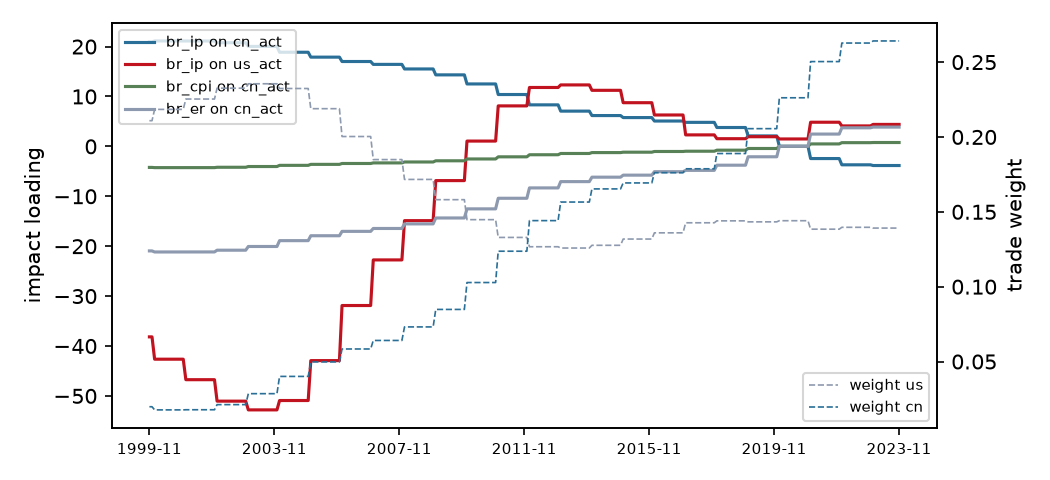

Data behind this chart, as committed beside it:
date, weight_us, weight_cn, loading_br_ip_on_cn_act, loading_br_ip_on_us_act, loading_br_cpi_on_cn_act, loading_br_er_on_cn_act
1999-11, 0.2109, 0.01982, 20.91, -38.17, -4.216, -20.95
1999-12, 0.2109, 0.01982, 20.91, -38.17, -4.216, -20.95
2000-01, 0.2184, 0.01772, 21.12, -42.64, -4.259, -21.16
2000-02, 0.2184, 0.01772, 21.12, -42.64, -4.259, -21.16
2000-03, 0.2184, 0.01772, 21.12, -42.64, -4.259, -21.16
2000-04, 0.2184, 0.01772, 21.12, -42.64, -4.259, -21.16
2000-05, 0.2184, 0.01772, 21.12, -42.64, -4.259, -21.16
2000-06, 0.2184, 0.01772, 21.12, -42.64, -4.259, -21.16
2000-07, 0.2184, 0.01772, 21.12, -42.64, -4.259, -21.16
2000-08, 0.2184, 0.01772, 21.12, -42.64, -4.259, -21.16
2000-09, 0.2184, 0.01772, 21.12, -42.64, -4.259, -21.16
2000-10, 0.2184, 0.01772, 21.12, -42.64, -4.259, -21.16
2000-11, 0.2184, 0.01772, 21.12, -42.64, -4.259, -21.16
2000-12, 0.2184, 0.01772, 21.12, -42.64, -4.259, -21.16
2001-01, 0.2253, 0.01781, 21.11, -46.75, -4.257, -21.15
2001-02, 0.2253, 0.01781, 21.11, -46.75, -4.257, -21.15
2001-03, 0.2253, 0.01781, 21.11, -46.75, -4.257, -21.15
2001-04, 0.2253, 0.01781, 21.11, -46.75, -4.257, -21.15
2001-05, 0.2253, 0.01781, 21.11, -46.75, -4.257, -21.15
2001-06, 0.2253, 0.01781, 21.11, -46.75, -4.257, -21.15
2001-07, 0.2253, 0.01781, 21.11, -46.75, -4.257, -21.15
2001-08, 0.2253, 0.01781, 21.11, -46.75, -4.257, -21.15
2001-09, 0.2253, 0.01781, 21.11, -46.75, -4.257, -21.15
2001-10, 0.2253, 0.01781, 21.11, -46.75, -4.257, -21.15
2001-11, 0.2253, 0.01781, 21.11, -46.75, -4.257, -21.15
2001-12, 0.2253, 0.01781, 21.11, -46.75, -4.257, -21.15
2002-01, 0.2326, 0.02123, 20.77, -51.05, -4.187, -20.8
2002-02, 0.2326, 0.02123, 20.77, -51.05, -4.187, -20.8
2002-03, 0.2326, 0.02123, 20.77, -51.05, -4.187, -20.8
2002-04, 0.2326, 0.02123, 20.77, -51.05, -4.187, -20.8
2002-05, 0.2326, 0.02123, 20.77, -51.05, -4.187, -20.8
2002-06, 0.2326, 0.02123, 20.77, -51.05, -4.187, -20.8
2002-07, 0.2326, 0.02123, 20.77, -51.05, -4.187, -20.8
2002-08, 0.2326, 0.02123, 20.77, -51.05, -4.187, -20.8
2002-09, 0.2326, 0.02123, 20.77, -51.05, -4.187, -20.8
2002-10, 0.2326, 0.02123, 20.77, -51.05, -4.187, -20.8
2002-11, 0.2326, 0.02123, 20.77, -51.05, -4.187, -20.8
2002-12, 0.2326, 0.02123, 20.77, -51.05, -4.187, -20.8
2003-01, 0.2355, 0.02855, 20.02, -52.8, -4.038, -20.06
2003-02, 0.2355, 0.02855, 20.02, -52.8, -4.038, -20.06
2003-03, 0.2355, 0.02855, 20.02, -52.8, -4.038, -20.06
2003-04, 0.2355, 0.02855, 20.02, -52.8, -4.038, -20.06
2003-05, 0.2355, 0.02855, 20.02, -52.8, -4.038, -20.06
2003-06, 0.2355, 0.02855, 20.02, -52.8, -4.038, -20.06
2003-07, 0.2355, 0.02855, 20.02, -52.8, -4.038, -20.06
2003-08, 0.2355, 0.02855, 20.02, -52.8, -4.038, -20.06
2003-09, 0.2355, 0.02855, 20.02, -52.8, -4.038, -20.06
2003-10, 0.2355, 0.02855, 20.02, -52.8, -4.038, -20.06
2003-11, 0.2355, 0.02855, 20.02, -52.8, -4.038, -20.06
2003-12, 0.2355, 0.02855, 20.02, -52.8, -4.038, -20.06
2004-01, 0.2324, 0.04007, 18.86, -50.92, -3.803, -18.89
2004-02, 0.2324, 0.04007, 18.86, -50.92, -3.803, -18.89
2004-03, 0.2324, 0.04007, 18.86, -50.92, -3.803, -18.89
2004-04, 0.2324, 0.04007, 18.86, -50.92, -3.803, -18.89
2004-05, 0.2324, 0.04007, 18.86, -50.92, -3.803, -18.89
2004-06, 0.2324, 0.04007, 18.86, -50.92, -3.803, -18.89
2004-07, 0.2324, 0.04007, 18.86, -50.92, -3.803, -18.89
2004-08, 0.2324, 0.04007, 18.86, -50.92, -3.803, -18.89
2004-09, 0.2324, 0.04007, 18.86, -50.92, -3.803, -18.89
2004-10, 0.2324, 0.04007, 18.86, -50.92, -3.803, -18.89
... 229 more rows
